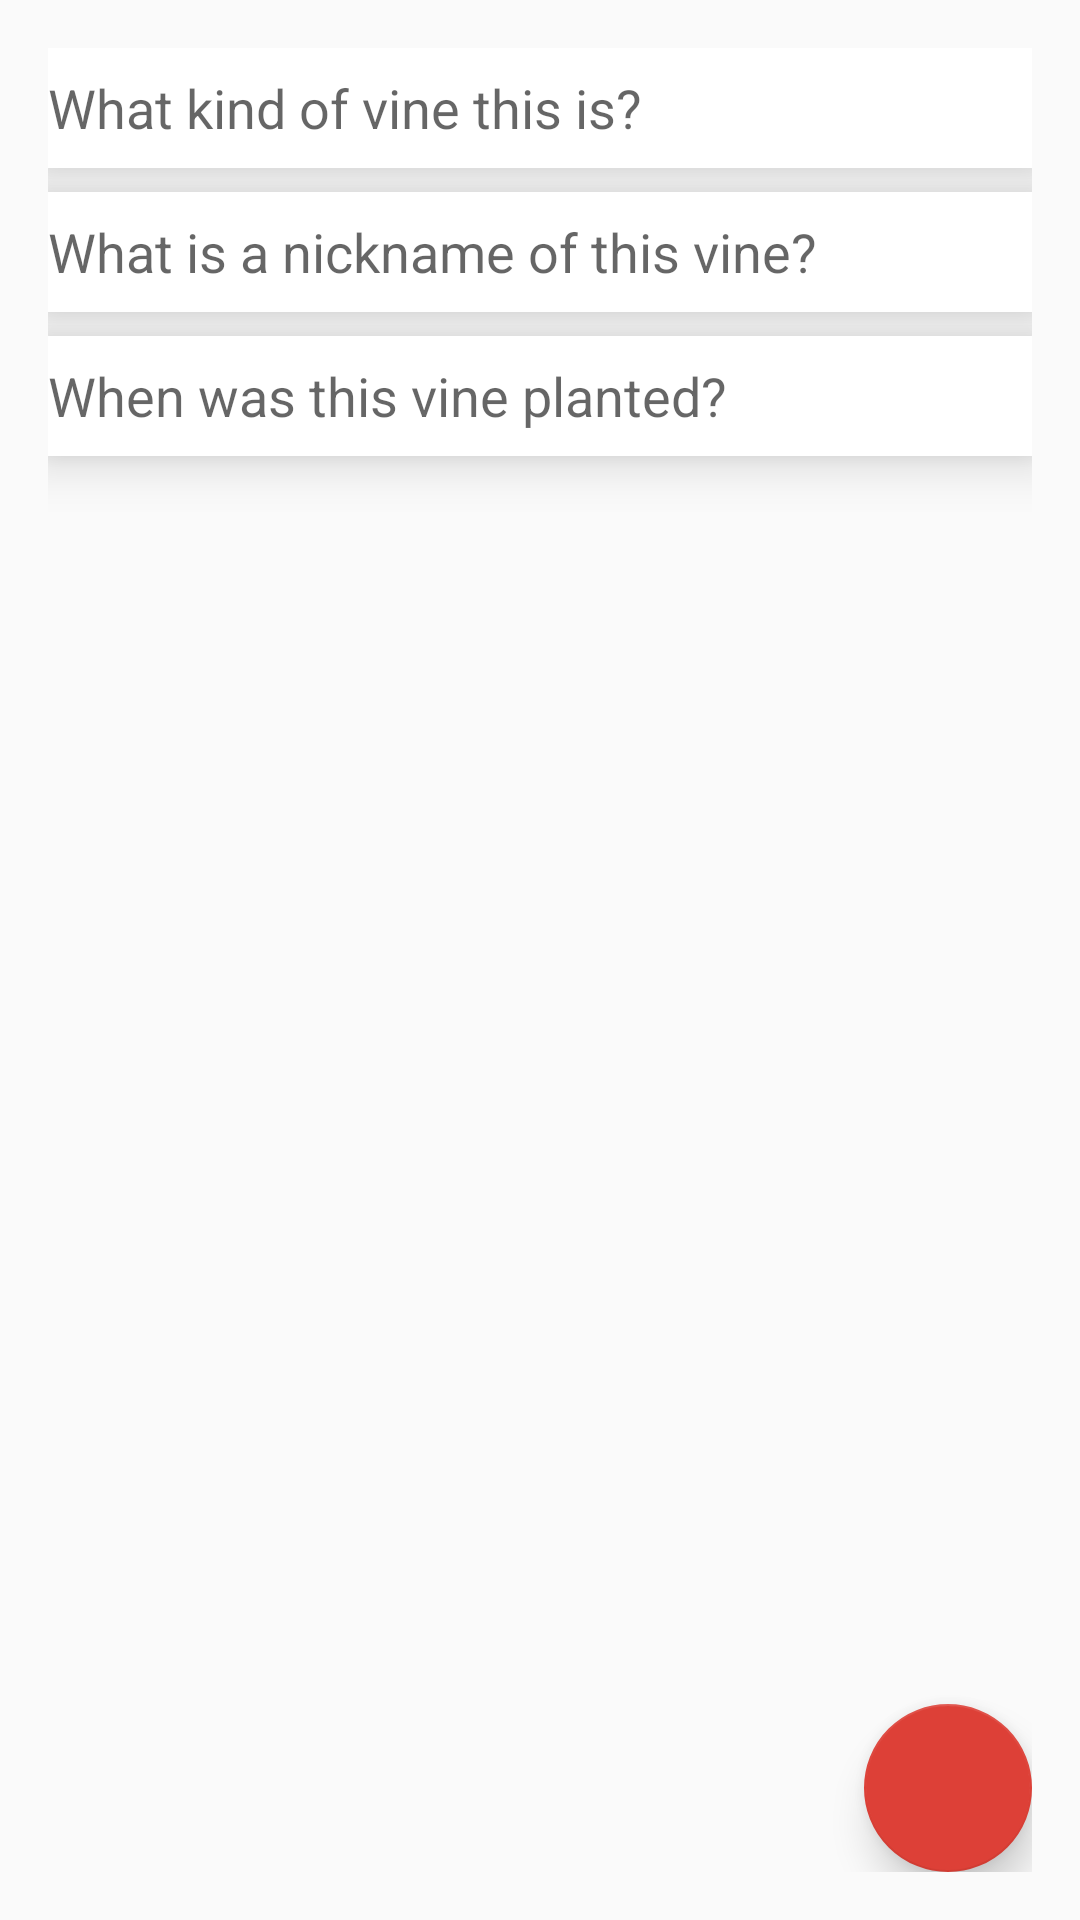

Write the Android layout XML for this screen, with the resource values it uses.
<!-- AndroidManifest.xml: application theme AppTheme -->
<!-- res/layout/activity_add_vine.xml -->
<?xml version="1.0" encoding="utf-8"?>
<RelativeLayout xmlns:android="http://schemas.android.com/apk/res/android"
    xmlns:app="http://schemas.android.com/apk/res-auto"
    xmlns:tools="http://schemas.android.com/tools"
    android:layout_width="match_parent"
    android:layout_height="match_parent"
    android:padding="16dp"
    tools:context="com.miymayster.myvine.AddVineActivity">

    <EditText
        android:id="@+id/vine_kind"
        android:layout_width="match_parent"
        android:layout_height="40dp"
        android:background="#fff"
        android:elevation="10dp"
        android:hint="@string/what_kind_of_vine_this_is"
        android:inputType="textCapWords"
        android:maxLines="1" />

    <EditText
        android:id="@+id/vine_name"
        android:layout_width="match_parent"
        android:layout_height="40dp"
        android:layout_below="@id/vine_kind"
        android:layout_marginTop="8dp"
        android:background="#fff"
        android:elevation="10dp"
        android:hint="@string/what_is_a_nickname_of_this_vine"
        android:inputType="textCapWords"
        android:maxLines="1" />

    <EditText
        android:id="@+id/vine_planted"
        android:layout_width="match_parent"
        android:layout_height="40dp"
        android:layout_below="@id/vine_name"
        android:layout_marginTop="8dp"
        android:background="#fff"
        android:elevation="10dp"
        android:focusable="false"
        android:hint="@string/when_was_this_vine_planted"
        android:maxLines="1" />

    <android.support.design.widget.FloatingActionButton
        android:id="@+id/fab_save_new_vine"
        android:layout_width="wrap_content"
        android:layout_height="wrap_content"
        android:layout_alignParentBottom="true"
        android:layout_alignParentRight="true"
        android:src="@drawable/ic_add_24dp"
        app:elevation="8dp"
        app:fabSize="normal" />
</RelativeLayout>
<!-- resources referenced by this layout -->
<resources>
  <string name="what_is_a_nickname_of_this_vine">What is a nickname of this vine?</string>
  <string name="what_kind_of_vine_this_is">What kind of vine this is?</string>
  <string name="when_was_this_vine_planted">When was this vine planted?</string>
  <style name="AppTheme" parent="Theme.AppCompat.Light.DarkActionBar">
          
          <item name="colorPrimary">@color/colorPrimary</item>
          <item name="colorPrimaryDark">@color/colorPrimaryDark</item>
          <item name="colorAccent">@color/colorPrimary</item>
      </style>
  <color name="colorPrimary">#DD4037</color>
  <color name="colorPrimaryDark">#C92C23</color>
</resources>
